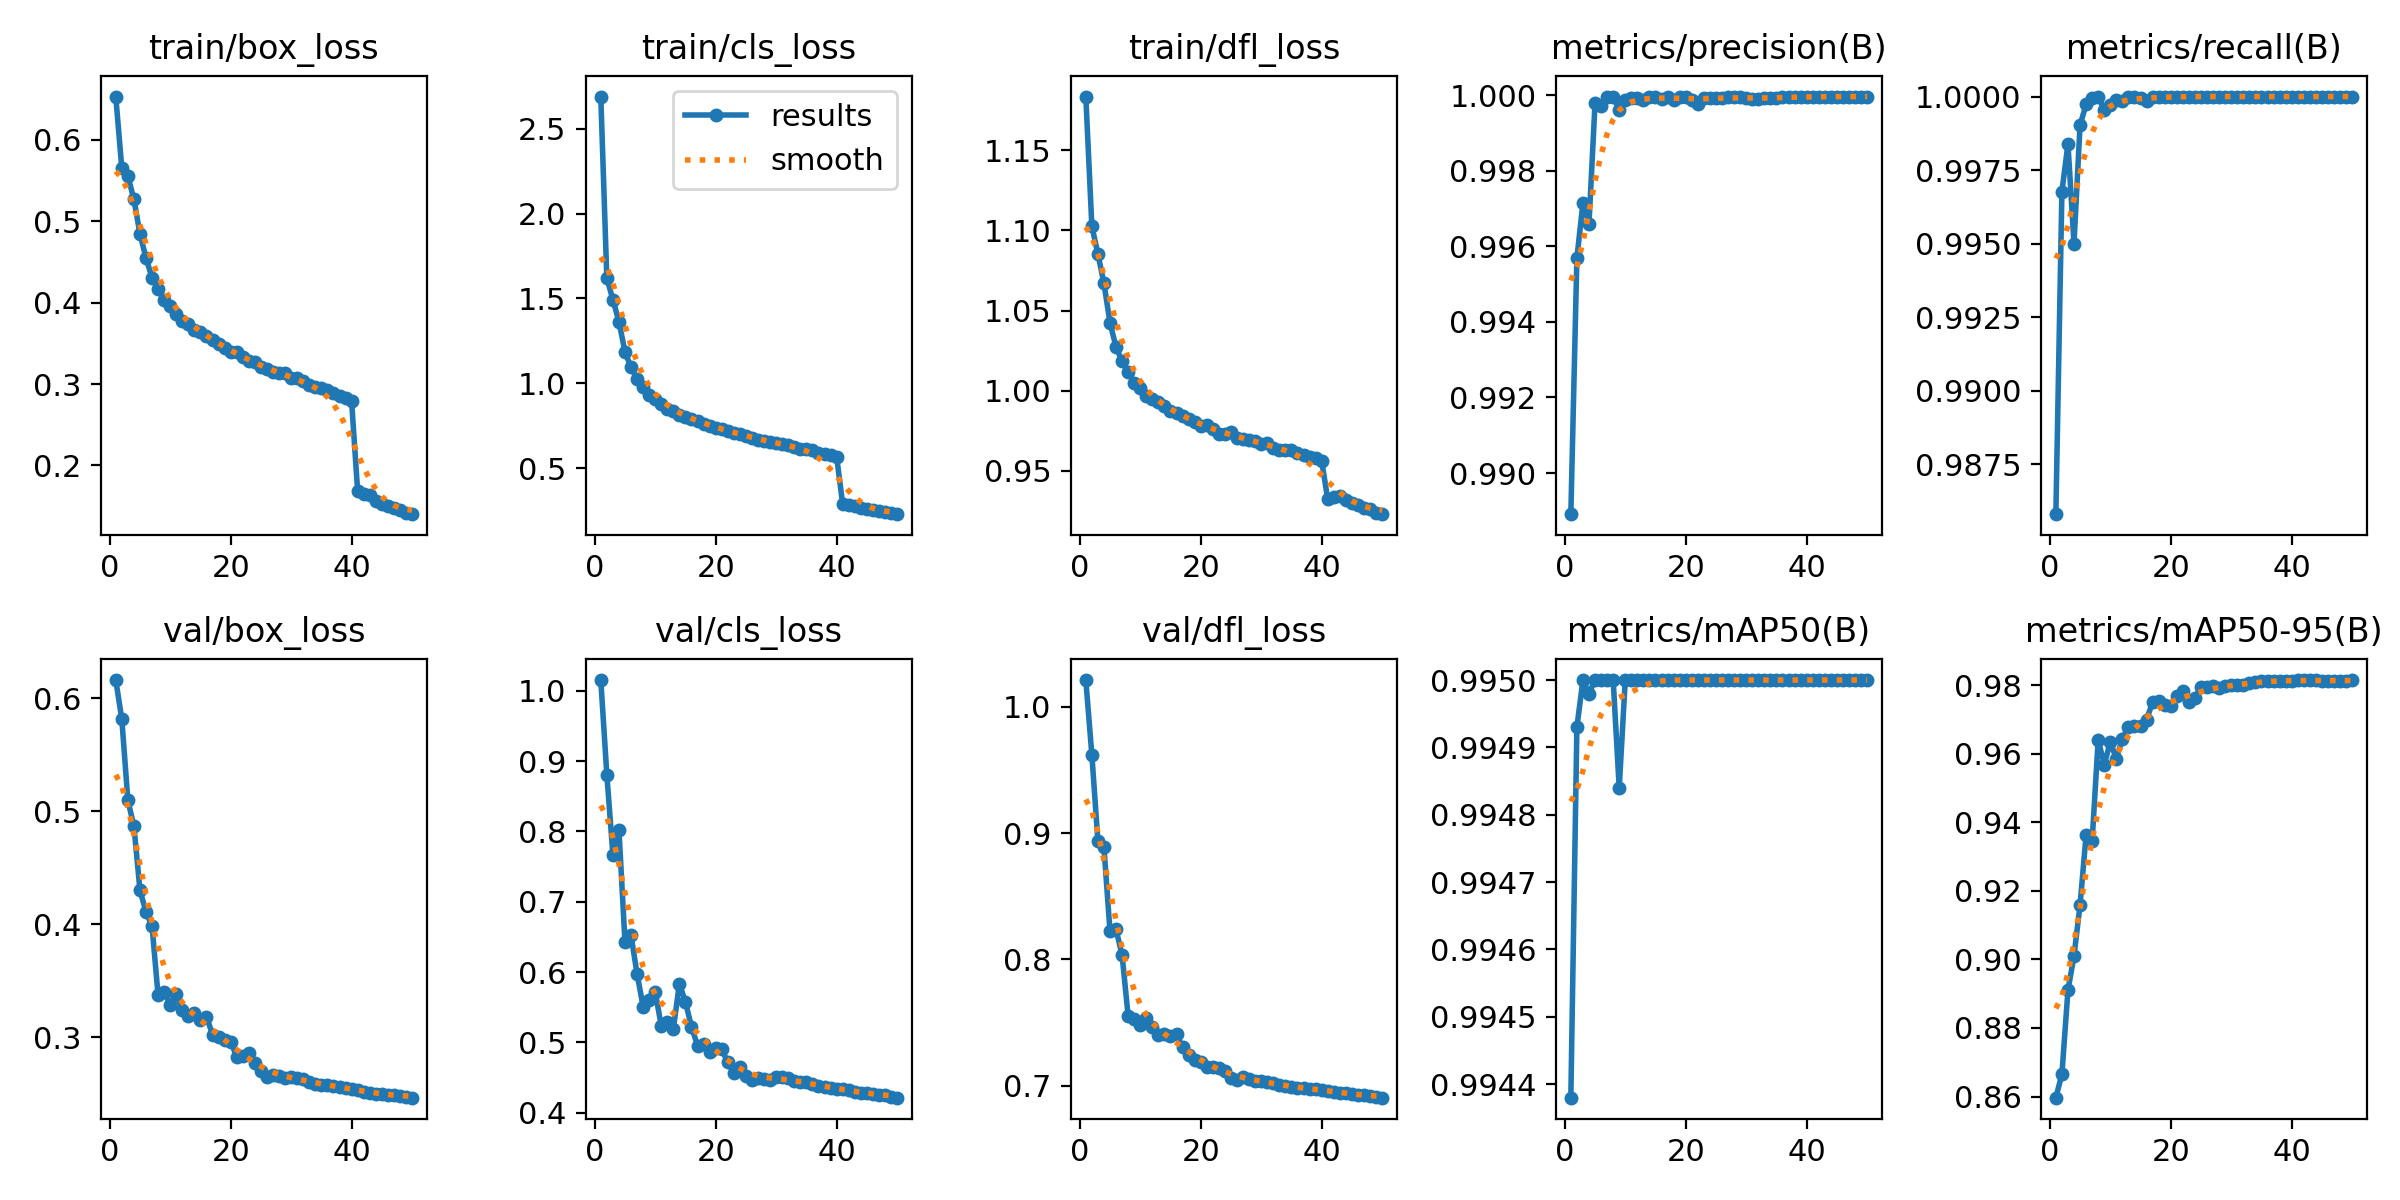

The table this chart was drawn from, first rows:
epoch, time, train/box_loss, train/cls_loss, train/dfl_loss, metrics/precision(B), metrics/recall(B), metrics/mAP50(B), metrics/mAP50-95(B), val/box_loss, val/cls_loss, val/dfl_loss, lr/pg0, lr/pg1, lr/pg2
1, 259.5, 0.6532, 2.689, 1.184, 0.9889, 0.9858, 0.9944, 0.8597, 0.616, 1.015, 1.021, 0.003331, 0.003331, 0.003331
2, 508, 0.565, 1.619, 1.103, 0.9957, 0.9968, 0.9949, 0.8665, 0.5814, 0.8809, 0.962, 0.006533, 0.006533, 0.006533
3, 753.8, 0.5555, 1.494, 1.085, 0.9971, 0.9984, 0.995, 0.891, 0.5096, 0.7671, 0.8938, 0.009602, 0.009602, 0.009602
4, 998.7, 0.5269, 1.363, 1.067, 0.9966, 0.995, 0.995, 0.901, 0.4867, 0.8025, 0.8888, 0.009406, 0.009406, 0.009406
5, 1244, 0.4846, 1.186, 1.042, 0.9998, 0.999, 0.995, 0.9158, 0.43, 0.6427, 0.8222, 0.009208, 0.009208, 0.009208
6, 1490, 0.4547, 1.094, 1.027, 0.9997, 0.9997, 0.995, 0.9363, 0.4107, 0.6522, 0.8237, 0.00901, 0.00901, 0.00901
7, 1735, 0.4308, 1.027, 1.018, 1, 0.9999, 0.995, 0.9346, 0.3982, 0.5975, 0.8035, 0.008812, 0.008812, 0.008812
8, 1980, 0.4164, 0.9792, 1.012, 1, 1, 0.995, 0.9641, 0.3368, 0.551, 0.7552, 0.008614, 0.008614, 0.008614
9, 2226, 0.4035, 0.9313, 1.005, 0.9996, 0.9996, 0.9948, 0.9568, 0.3397, 0.561, 0.7529, 0.008416, 0.008416, 0.008416
10, 2471, 0.3961, 0.9102, 1.001, 0.9999, 0.9997, 0.995, 0.9634, 0.3288, 0.5722, 0.7482, 0.008218, 0.008218, 0.008218
11, 2724, 0.3862, 0.8764, 0.9969, 0.9999, 0.9999, 0.995, 0.9585, 0.3382, 0.5236, 0.754, 0.00802, 0.00802, 0.00802
12, 2991, 0.3777, 0.8488, 0.9947, 0.9999, 0.9999, 0.995, 0.9644, 0.3235, 0.5297, 0.7463, 0.007822, 0.007822, 0.007822
13, 3260, 0.374, 0.8388, 0.9928, 0.9999, 1, 0.995, 0.9679, 0.3185, 0.5193, 0.7403, 0.007624, 0.007624, 0.007624
14, 3520, 0.3663, 0.8164, 0.9902, 1, 1, 0.995, 0.9681, 0.3215, 0.5836, 0.7412, 0.007426, 0.007426, 0.007426
15, 3779, 0.3641, 0.8005, 0.9875, 1, 1, 0.995, 0.9679, 0.315, 0.5574, 0.739, 0.007228, 0.007228, 0.007228
16, 4040, 0.3595, 0.7891, 0.9859, 0.9999, 0.9999, 0.995, 0.97, 0.3181, 0.5222, 0.7407, 0.00703, 0.00703, 0.00703
17, 4299, 0.3546, 0.7804, 0.9844, 1, 1, 0.995, 0.975, 0.3022, 0.4956, 0.7304, 0.006832, 0.006832, 0.006832
18, 4558, 0.3492, 0.7611, 0.982, 0.9999, 1, 0.995, 0.9753, 0.3002, 0.4972, 0.7245, 0.006634, 0.006634, 0.006634
19, 4825, 0.3438, 0.7507, 0.9804, 1, 1, 0.995, 0.9743, 0.2973, 0.4861, 0.7202, 0.006436, 0.006436, 0.006436
20, 5093, 0.3394, 0.7383, 0.9781, 1, 1, 0.995, 0.974, 0.2958, 0.4914, 0.7186, 0.006238, 0.006238, 0.006238
21, 5361, 0.3388, 0.7311, 0.9784, 0.9999, 1, 0.995, 0.977, 0.2826, 0.4903, 0.715, 0.00604, 0.00604, 0.00604
22, 5627, 0.3327, 0.7176, 0.976, 0.9998, 1, 0.995, 0.9782, 0.2832, 0.4716, 0.7148, 0.005842, 0.005842, 0.005842
23, 5874, 0.3284, 0.7081, 0.9728, 0.9999, 1, 0.995, 0.9752, 0.2859, 0.4567, 0.7141, 0.005644, 0.005644, 0.005644
24, 6121, 0.3269, 0.7044, 0.973, 0.9999, 1, 0.995, 0.9763, 0.2767, 0.4656, 0.7118, 0.005446, 0.005446, 0.005446
25, 6368, 0.3215, 0.6925, 0.974, 0.9999, 1, 0.995, 0.9795, 0.2701, 0.4518, 0.7065, 0.005248, 0.005248, 0.005248
26, 6616, 0.3183, 0.6796, 0.9706, 0.9999, 1, 0.995, 0.9796, 0.265, 0.4459, 0.7048, 0.00505, 0.00505, 0.00505
27, 6863, 0.3153, 0.6657, 0.97, 1, 1, 0.995, 0.9797, 0.2662, 0.4497, 0.7067, 0.004852, 0.004852, 0.004852
28, 7111, 0.3132, 0.6632, 0.9695, 1, 1, 0.995, 0.9792, 0.2658, 0.4479, 0.7056, 0.004654, 0.004654, 0.004654
29, 7359, 0.3139, 0.6544, 0.9686, 1, 1, 0.995, 0.9797, 0.2636, 0.4462, 0.7042, 0.004456, 0.004456, 0.004456
30, 7606, 0.3077, 0.6497, 0.967, 0.9999, 1, 0.995, 0.98, 0.2645, 0.4502, 0.7037, 0.004258, 0.004258, 0.004258
31, 7854, 0.3069, 0.6445, 0.9676, 0.9999, 1, 0.995, 0.98, 0.2638, 0.4516, 0.7027, 0.00406, 0.00406, 0.00406
32, 8101, 0.3035, 0.6367, 0.9642, 0.9999, 1, 0.995, 0.9801, 0.2631, 0.4494, 0.7019, 0.003862, 0.003862, 0.003862
33, 8348, 0.2983, 0.6257, 0.9632, 0.9999, 1, 0.995, 0.9807, 0.2603, 0.4457, 0.7007, 0.003664, 0.003664, 0.003664
34, 8596, 0.296, 0.6132, 0.9632, 0.9999, 1, 0.995, 0.9809, 0.2583, 0.4439, 0.6997, 0.003466, 0.003466, 0.003466
35, 8843, 0.2951, 0.614, 0.9627, 0.9999, 1, 0.995, 0.9812, 0.2579, 0.4431, 0.6992, 0.003268, 0.003268, 0.003268
36, 9090, 0.2923, 0.6084, 0.9611, 1, 1, 0.995, 0.9812, 0.2575, 0.441, 0.6986, 0.00307, 0.00307, 0.00307
37, 9338, 0.2885, 0.589, 0.9597, 1, 1, 0.995, 0.9813, 0.2567, 0.4388, 0.6982, 0.002872, 0.002872, 0.002872
38, 9585, 0.2851, 0.5819, 0.9584, 1, 1, 0.995, 0.9812, 0.256, 0.4368, 0.6977, 0.002674, 0.002674, 0.002674
39, 9832, 0.2828, 0.5768, 0.9579, 1, 1, 0.995, 0.9813, 0.2551, 0.4358, 0.6973, 0.002476, 0.002476, 0.002476
40, 10079, 0.2787, 0.5674, 0.9563, 1, 1, 0.995, 0.9813, 0.254, 0.4342, 0.6967, 0.002278, 0.002278, 0.002278
41, 10325, 0.1683, 0.2877, 0.9324, 1, 1, 0.995, 0.9815, 0.253, 0.4339, 0.6963, 0.00208, 0.00208, 0.00208
42, 10572, 0.1648, 0.2849, 0.9338, 1, 1, 0.995, 0.9815, 0.2516, 0.432, 0.6954, 0.001882, 0.001882, 0.001882
43, 10819, 0.1636, 0.2753, 0.9345, 1, 1, 0.995, 0.9814, 0.2508, 0.4296, 0.6946, 0.001684, 0.001684, 0.001684
44, 11065, 0.1566, 0.2647, 0.9318, 1, 1, 0.995, 0.9814, 0.2499, 0.4281, 0.694, 0.001486, 0.001486, 0.001486
45, 11311, 0.1528, 0.2569, 0.9297, 1, 1, 0.995, 0.9813, 0.2497, 0.4278, 0.6935, 0.001288, 0.001288, 0.001288
46, 11557, 0.1499, 0.2538, 0.9284, 1, 1, 0.995, 0.9812, 0.2488, 0.4273, 0.6929, 0.00109, 0.00109, 0.00109
47, 11804, 0.1483, 0.2485, 0.9267, 1, 1, 0.995, 0.9813, 0.2483, 0.4251, 0.6924, 0.000892, 0.000892, 0.000892
48, 12050, 0.1453, 0.2408, 0.9262, 1, 1, 0.995, 0.9813, 0.2479, 0.4248, 0.6919, 0.000694, 0.000694, 0.000694
49, 12297, 0.1417, 0.2339, 0.9238, 1, 1, 0.995, 0.9812, 0.2472, 0.4231, 0.6914, 0.000496, 0.000496, 0.000496
50, 12543, 0.1402, 0.2293, 0.923, 1, 1, 0.995, 0.9815, 0.2463, 0.4215, 0.6906, 0.000298, 0.000298, 0.000298
